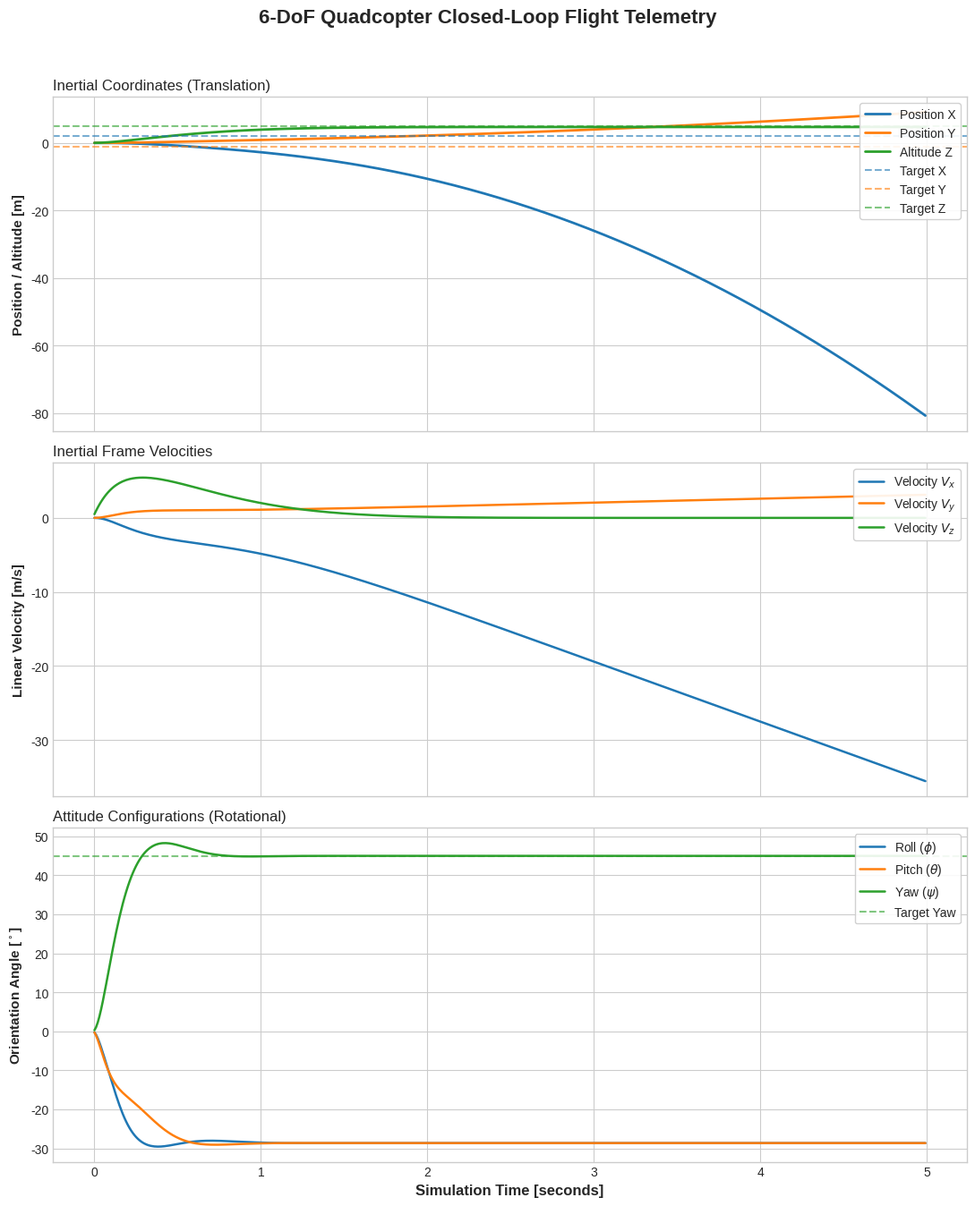

Recreate this plot in Python.
import numpy as np

# --- 1. Global System Parameters ---
MASS = 1.5              # kg
I_xx = 0.012            # kg*m^2
I_yy = 0.012            # kg*m^2
I_zz = 0.020            # kg*m^2
g = 9.81                # m/s^2

# State Vector Index Map:
# x[0:3]  = Position (x, y, z) in Inertial Frame
# x[3:6]  = Velocity (vx, vy, vz) in Inertial Frame
# x[6:9]  = Euler Angles (phi, theta, psi) -> Roll, Pitch, Yaw
# x[9:12] = Angular Velocities (p, q, r) in Body Frame

def drone_derivatives(t, state, controls):
    """
    Calculates the right-hand side (derivatives) of the 6-DoF equations of motion.
    """
    # Unpack state
    pos = state[0:3]
    vel = state[3:6]
    euler = state[6:9]
    omega = state[9:12]
    
    phi, theta, psi = euler
    p, q, r = omega
    
    # Unpack pre-computed controls (frozen for the current timestep)
    F_x, F_y, F_z, M_x, M_y, M_z = controls
    
    # --- Translational Dynamics (Inertial Frame) ---
    # Gravity acts along the negative Z axis
    gravity_force = np.array([0.0, 0.0, -MASS * g])
    
    # Rotation matrix from Body Frame to Inertial Frame (Z-Y-X sequence)
    R_x = np.array([[1, 0, 0], [0, np.cos(phi), -np.sin(phi)], [0, np.sin(phi), np.cos(phi)]])
    R_y = np.array([[np.cos(theta), 0, np.sin(theta)], [0, 1, 0], [-np.sin(theta), 0, np.cos(theta)]])
    R_z = np.array([[np.cos(psi), -np.sin(psi), 0], [np.sin(psi), np.cos(psi), 0], [0, 0, 1]])
    R_body_to_inertial = R_z @ R_y @ R_x
    
    # Total thrust vector in body frame (F_z is the primary collective thrust)
    # Including optional direct body forces F_x, F_y if your specific drone configuration has them
    total_force_body = np.array([F_x, F_y, F_z])
    total_force_inertial = R_body_to_inertial @ total_force_body + gravity_force
    
    accel = total_force_inertial / MASS
    
    # --- Rotational Kinematics (Euler Angle Derivatives) ---
    # Transforms body angular velocities (p,q,r) to earth-fixed Euler rate changes
    d_euler = np.array([
        [1, np.sin(phi)*np.tan(theta), np.cos(phi)*np.tan(theta)],
        [0, np.cos(phi), -np.sin(phi)],
        [0, np.sin(phi)/np.cos(theta), np.cos(phi)/np.cos(theta)]
    ]) @ omega

    # --- Rotational Dynamics (Euler's Rigid Body Equations in Body Frame) ---
    dp = (M_x - (I_zz - I_yy) * q * r) / I_xx
    dq = (M_y - (I_xx - I_zz) * p * r) / I_yy
    dr = (M_z - (I_yy - I_xx) * p * q) / I_zz
    d_omega = np.array([dp, dq, dr])
    
    # Pack array derivatives
    dstatedt = np.zeros(12)
    dstatedt[0:3]  = vel      # dpos/dt
    dstatedt[3:6]  = accel    # dvel/dt
    dstatedt[6:9]  = d_euler  # deuler/dt
    dstatedt[9:12] = d_omega  # domega/dt
    
    return dstatedt


# --- 2. Step PID Control Updates (Evaluated Once per Step) ---
class DronePIDController:
    def __init__(self):
        # Extremely simplified gain initialization (Must be tuned based on your system behavior)
        self.kp_pos, self.kd_pos = 0.4, 0.2
        self.kp_alt, self.kd_alt = 15.0, 10.0
        self.kp_att, self.kd_att = 2.5, 0.4
        
    def compute_controls(self, state, target_pos, target_yaw):
        # Extract states
        x, y, z = state[0:3]
        vx, vy, vz = state[3:6]
        phi, theta, psi = state[6:9]
        p, q, r = state[9:12]
        
        # 1. Outer Loop: Position to Commanded Attitude
        # To go positive X, the drone must pitch down (-theta)
        theta_cmd = -(self.kp_pos * (target_pos[0] - x) + self.kd_pos * (0.0 - vx))
        # To go positive Y, the drone must roll right (+phi)
        phi_cmd = (self.kp_pos * (target_pos[1] - y) + self.kd_pos * (0.0 - vy))
        
        # Clip command angles to prevent inversion instabilities (e.g. max 30 degrees)
        theta_cmd = np.clip(theta_cmd, -0.5, 0.5)
        phi_cmd = np.clip(phi_cmd, -0.5, 0.5)
        
        # 2. Inner Loop: Core Flight Controller Execution
        # Altitude to Vertical Thrust Force Fz (Adding feed-forward gravity offset)
        F_z = self.kp_alt * (target_pos[2] - z) + self.kd_alt * (0.0 - vz) + (MASS * g)
        
        # Attitude Errors to Control Moments
        M_x = self.kp_att * (phi_cmd - phi) + self.kd_att * (0.0 - p)
        M_y = self.kp_att * (theta_cmd - theta) + self.kd_att * (0.0 - q)
        M_z = self.kp_att * (target_yaw - psi) + self.kd_att * (0.0 - r)
        
        # Assuming no structural auxiliary direct sideways thrust engines
        F_x, F_y = 0.0, 0.0 
        
        return np.array([F_x, F_y, F_z, M_x, M_y, M_z])


# --- 3. Explicit Runge-Kutta 4th Order Integrator ---
def rk4_step(t, state, dt, controls):
    """
    Advances the state vector by a timestep dt using explicit RK4 scheme,
    keeping the control variables frozen across sub-steps.
    """
    k1 = drone_derivatives(t,           state,           controls)
    k2 = drone_derivatives(t + 0.5*dt,  state + 0.5*dt*k1, controls)
    k3 = drone_derivatives(t + 0.5*dt,  state + 0.5*dt*k2, controls)
    k4 = drone_derivatives(t + dt,      state + dt*k3,    controls)
    
    next_state = state + (dt / 6.0) * (k1 + 2*k2 + 2*k3 + k4)
    return next_state

import matplotlib.pyplot as plt

# --- 1. Modified Simulation Loop to Save History ---
if __name__ == "__main__":
    dt = 0.01  
    t_end = 5.0
    time_steps = np.arange(0, t_end, dt)
    
    state = np.zeros(12) 
    controller = DronePIDController()
    
    target_position = np.array([2.0, -1.0, 5.0])
    target_yaw = 0.785  # 45 degrees
    
    # Pre-allocate historical data matrices
    history_state = np.zeros((len(time_steps), 12))
    
    print("Running simulation and capturing flight telemetry...")
    for idx, t in enumerate(time_steps):
        current_controls = controller.compute_controls(state, target_position, target_yaw)
        state = rk4_step(t, state, dt, current_controls)
        
        # Save current state to history
        history_state[idx, :] = state

    # --- 2. Professional Plotting Configuration ---
    # Use a clean, modern aesthetic profile
    plt.style.use('seaborn-v0_8-whitegrid' if 'seaborn-v0_8-whitegrid' in plt.style.available else 'default')
    fig, axs = plt.subplots(3, 1, figsize=(11, 14), sharex=True)
    fig.suptitle('6-DoF Quadcopter Closed-Loop Flight Telemetry', fontsize=16, fontweight='bold', y=0.96)

    # Palette selections (Professional mute-tones)
    colors = ['#1f77b4', '#ff7f0e', '#2ca02c']

    # Subplot 1: Inertial Positions (x, y, z)
    axs[0].plot(time_steps, history_state[:, 0], label='Position X', color=colors[0], linewidth=2)
    axs[0].plot(time_steps, history_state[:, 1], label='Position Y', color=colors[1], linewidth=2)
    axs[0].plot(time_steps, history_state[:, 2], label='Altitude Z', color=colors[2], linewidth=2)
    # Add dashed target setpoint lines
    axs[0].axhline(y=target_position[0], color=colors[0], linestyle='--', alpha=0.6, label='Target X')
    axs[0].axhline(y=target_position[1], color=colors[1], linestyle='--', alpha=0.6, label='Target Y')
    axs[0].axhline(y=target_position[2], color=colors[2], linestyle='--', alpha=0.6, label='Target Z')
    axs[0].set_ylabel('Position / Altitude [m]', fontsize=11, fontweight='bold')
    axs[0].set_title('Inertial Coordinates (Translation)', fontsize=12, loc='left', pad=6)
    axs[0].legend(loc='upper right', frameon=True, facecolor='white', framealpha=0.9)

    # Subplot 2: Translational Linear Velocities (vx, vy, vz)
    axs[1].plot(time_steps, history_state[:, 3], label='Velocity $V_x$', color=colors[0], linewidth=1.8)
    axs[1].plot(time_steps, history_state[:, 4], label='Velocity $V_y$', color=colors[1], linewidth=1.8)
    axs[1].plot(time_steps, history_state[:, 5], label='Velocity $V_z$', color=colors[2], linewidth=1.8)
    axs[1].set_ylabel('Linear Velocity [m/s]', fontsize=11, fontweight='bold')
    axs[1].set_title('Inertial Frame Velocities', fontsize=12, loc='left', pad=6)
    axs[1].legend(loc='upper right', frameon=True, facecolor='white', framealpha=0.9)

    # Subplot 3: Attitude Euler Angles (convert radians to degrees for readability)
    axs[2].plot(time_steps, np.degrees(history_state[:, 6]), label='Roll ($\phi$)', color=colors[0], linewidth=1.8)
    axs[2].plot(time_steps, np.degrees(history_state[:, 7]), label='Pitch ($\\theta$)', color=colors[1], linewidth=1.8)
    axs[2].plot(time_steps, np.degrees(history_state[:, 8]), label='Yaw ($\psi$)', color=colors[2], linewidth=1.8)
    axs[2].axhline(y=np.degrees(target_yaw), color=colors[2], linestyle='--', alpha=0.6, label='Target Yaw')
    axs[2].set_ylabel('Orientation Angle [$^\circ$]', fontsize=11, fontweight='bold')
    axs[2].set_xlabel('Simulation Time [seconds]', fontsize=12, fontweight='bold')
    axs[2].set_title('Attitude Configurations (Rotational)', fontsize=12, loc='left', pad=6)
    axs[2].legend(loc='upper right', frameon=True, facecolor='white', framealpha=0.9)

    # Clean layout alignments to eliminate overlapping texts
    plt.tight_layout(rect=[0, 0, 1, 0.94])
    plt.show()
